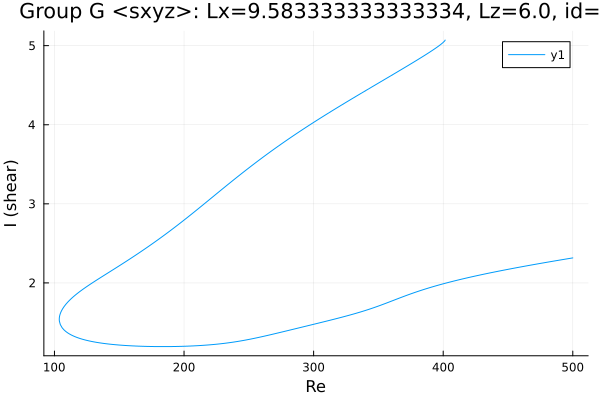

Values plotted in this chart, from the file beside it:
Re, shear
401.5, 5.071
401.5, 5.071
401.5, 5.071
401.5, 5.071
401.5, 5.071
401.5, 5.071
401.5, 5.071
401.5, 5.07
401.5, 5.07
401.5, 5.069
401.4, 5.067
401.1, 5.059
399.6, 5.036
398.2, 5.017
396.8, 4.999
395.4, 4.983
394, 4.966
392.6, 4.95
391.2, 4.935
389.7, 4.92
388.3, 4.905
386.9, 4.89
385.5, 4.875
384.1, 4.861
382.7, 4.846
381.3, 4.832
379.9, 4.818
378.4, 4.804
377, 4.79
375.6, 4.776
374.2, 4.762
372.8, 4.748
371.4, 4.734
370.2, 4.723
368.8, 4.709
367.4, 4.695
366, 4.681
364.6, 4.667
363.1, 4.654
361.7, 4.64
360.3, 4.626
358.9, 4.613
357.5, 4.599
356.1, 4.585
354.7, 4.572
353.2, 4.558
351.8, 4.544
350.4, 4.531
349, 4.517
347.6, 4.503
346.2, 4.49
344.8, 4.476
343.3, 4.462
341.9, 4.449
340.5, 4.435
339.1, 4.421
337.7, 4.407
336.3, 4.394
334.9, 4.38
333.4, 4.366
... 514 more rows
